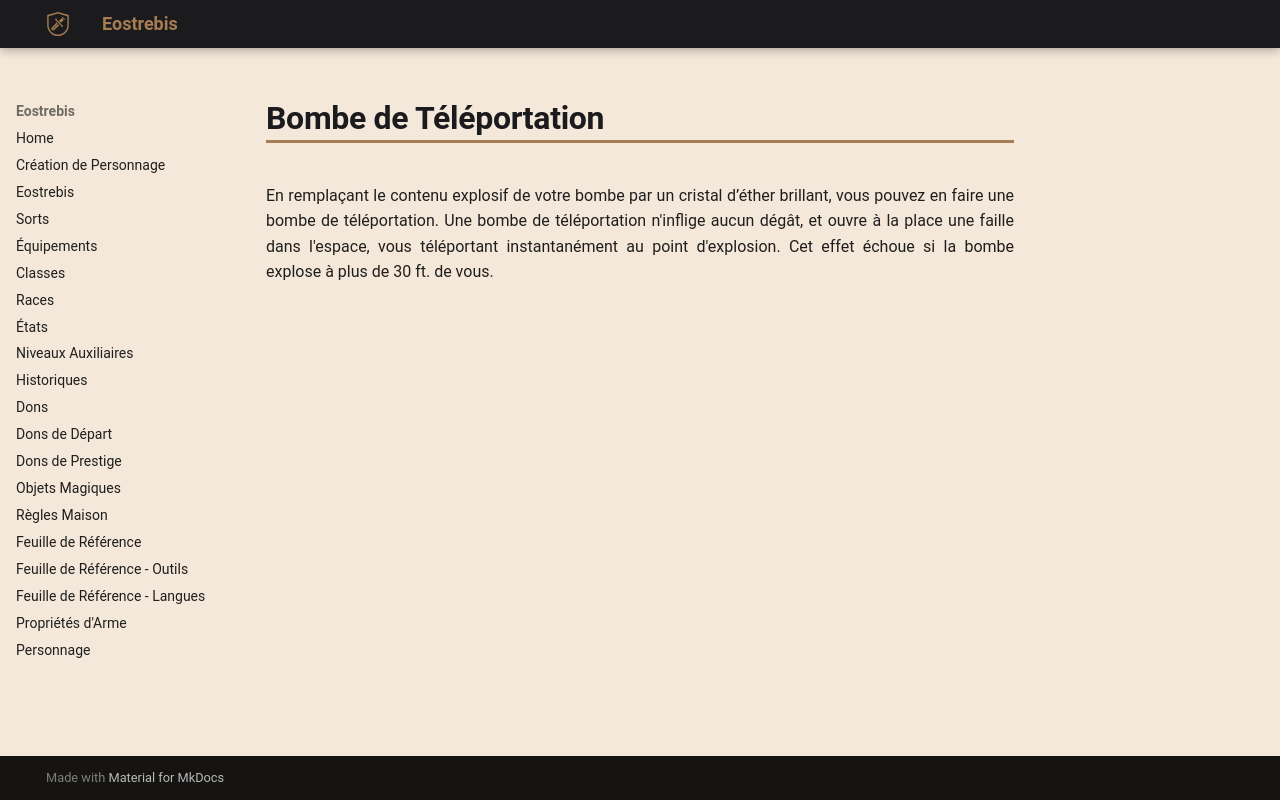

repository: Eostrebis/5e.VF · page: classes/Alchimiste/Bombes/Bombe de Téléportation/index.html · generator: mkdocs

---
writing_status: finished
---
En remplaçant le contenu explosif de votre bombe par un cristal d’éther brillant, vous pouvez en faire une bombe de téléportation. Une bombe de téléportation n'inflige aucun dégât, et ouvre à la place une faille dans l'espace, vous téléportant instantanément au point d'explosion. Cet effet échoue si la bombe explose à plus de 30 ft. de vous.
